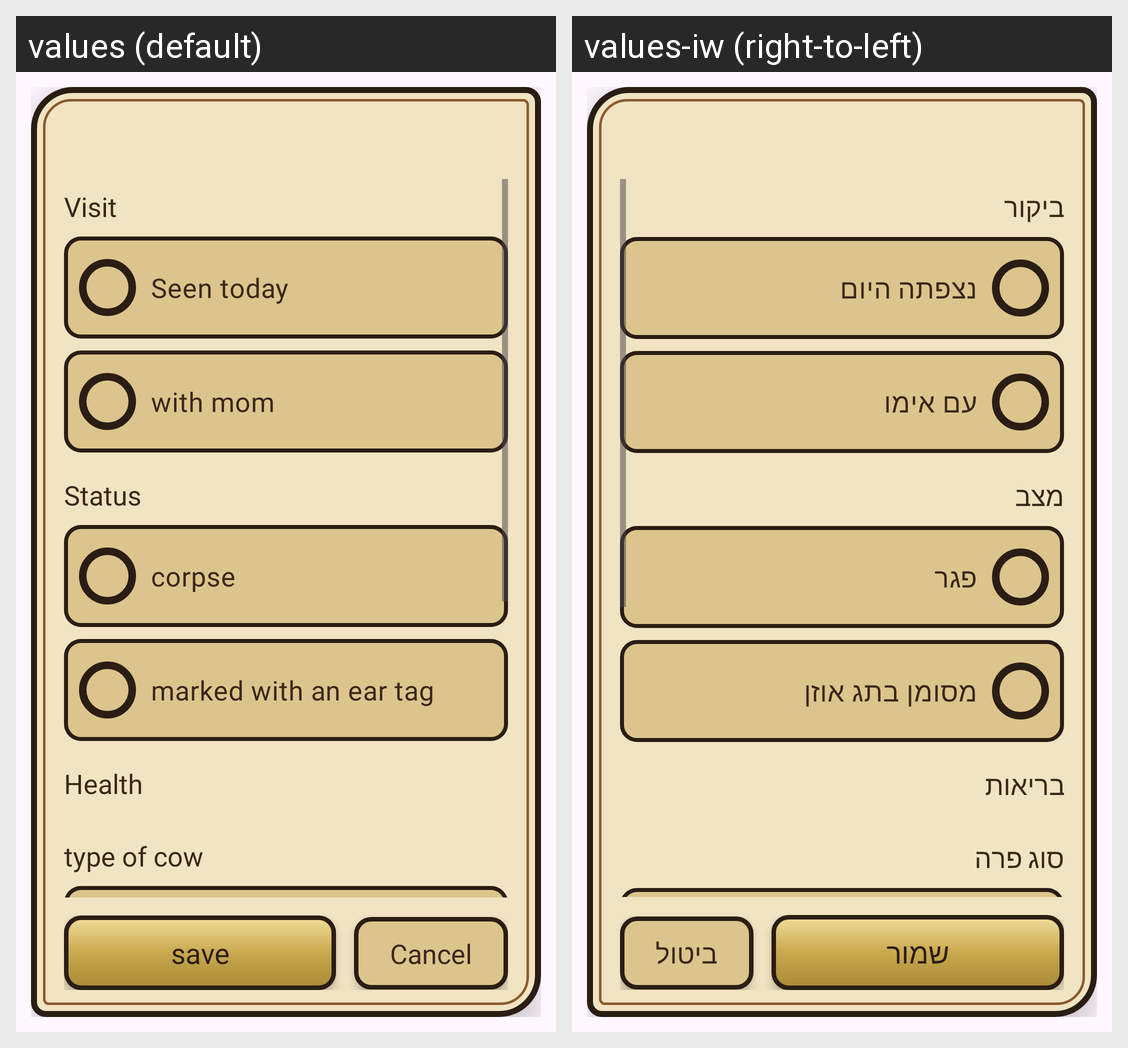

Here is an Android app screen in its default locale and in the app's own translations. Write out the translated-string differences for the strings that appear on this screen.
Android screen res/layout/dialog_cow_edit.xml rendered under 2 locales, left to right: values (default), values-iw (right-to-left). Device: Nexus 5 (rendered at 1080×1920; each locale shown at half size, 540×960, under a caption strip naming it); theme Theme.CowboyFriend.
Strings drawn on this screen, with the default value and each locale's value (text and hints the layout hard-codes, and strings that could not be matched under every locale, appear in the picture but are not listed):

edit_section_visit
  values: Visit
  values-iw: ביקור

edit_seen_today
  values: Seen today
  values-iw: נצפתה היום

with_mom
  values: with mom
  values-iw: עם אימו

edit_section_status
  values: Status
  values-iw: מצב

corpse
  values: corpse
  values-iw: פגר

marked_tag
  values: marked with an ear tag
  values-iw: מסומן בתג אוזן

edit_section_health
  values: Health
  values-iw: בריאות

cow_type
  values: type of cow
  values-iw: סוג פרה

save
  values: save
  values-iw: שמור

voice_cancel
  values: Cancel
  values-iw: ביטול
